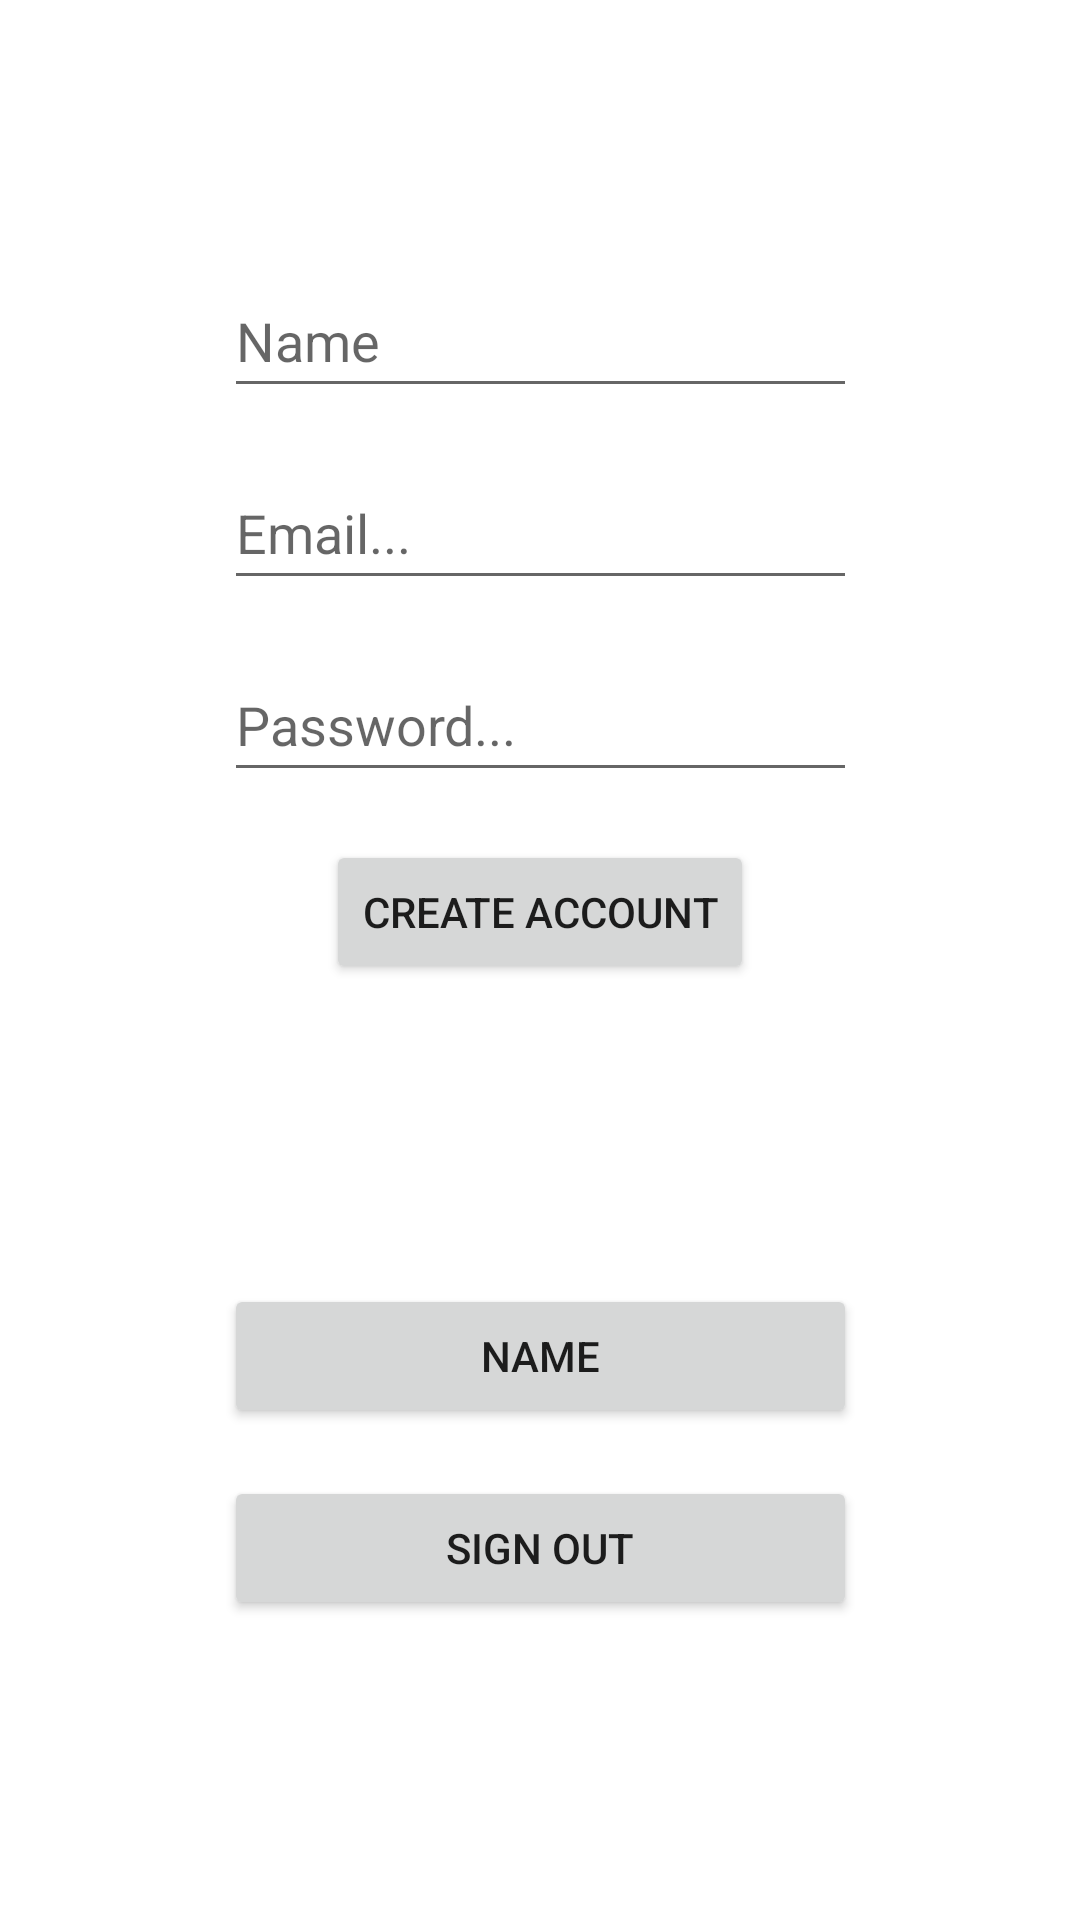

Reconstruct the res/layout file that produces this screen, plus the resources it refers to.
<!-- AndroidManifest.xml: application theme Theme.Elucidate -->
<!-- res/layout/fragment_sign_up.xml -->
<?xml version="1.0" encoding="utf-8"?>
<androidx.constraintlayout.widget.ConstraintLayout xmlns:android="http://schemas.android.com/apk/res/android"
    xmlns:app="http://schemas.android.com/apk/res-auto"
    xmlns:tools="http://schemas.android.com/tools"
    android:id="@+id/frameLayout7"
    android:layout_width="match_parent"
    android:layout_height="match_parent"
    tools:context=".view.ui.SignUpFragment">

    <EditText
        android:id="@+id/btnEmail"
        android:layout_width="211dp"
        android:layout_height="wrap_content"
        android:layout_marginTop="16dp"
        android:ems="10"
        android:hint="@string/emailSignUp"
        android:inputType="textEmailAddress"
        android:minHeight="48dp"
        app:layout_constraintEnd_toEndOf="parent"
        app:layout_constraintHorizontal_bias="0.5"
        app:layout_constraintStart_toStartOf="parent"
        app:layout_constraintTop_toBottomOf="@+id/editTextName" />

    <EditText
        android:id="@+id/btnPassword"
        android:layout_width="211dp"
        android:layout_height="wrap_content"

        android:layout_marginTop="16dp"
        android:ems="10"
        android:hint="@string/password_hint"
        android:inputType="textPassword"
        android:minHeight="48dp"
        app:layout_constraintEnd_toEndOf="parent"
        app:layout_constraintHorizontal_bias="0.5"
        app:layout_constraintStart_toStartOf="parent"
        app:layout_constraintTop_toBottomOf="@+id/btnEmail" />

    <Button
        android:id="@+id/btnCreateAccount"
        android:layout_width="wrap_content"
        android:layout_height="wrap_content"
        android:layout_marginTop="16dp"
        android:text="@string/create_account"
        app:layout_constraintEnd_toEndOf="parent"
        app:layout_constraintHorizontal_bias="0.5"
        app:layout_constraintStart_toStartOf="parent"
        app:layout_constraintTop_toBottomOf="@+id/btnPassword" />

    <EditText
        android:id="@+id/editTextName"
        android:layout_width="211dp"
        android:layout_height="wrap_content"
        android:layout_marginTop="88dp"
        android:ems="10"
        android:hint="@string/name"
        android:inputType="textPersonName"
        android:minHeight="48dp"
        app:layout_constraintEnd_toEndOf="parent"
        app:layout_constraintStart_toStartOf="parent"
        app:layout_constraintTop_toTopOf="parent" />

    <Button
        android:id="@+id/btnSignOut"
        android:layout_width="211dp"
        android:layout_height="wrap_content"
        android:layout_marginTop="16dp"
        android:text="@string/sign_out"
        app:layout_constraintEnd_toEndOf="parent"
        app:layout_constraintHorizontal_bias="0.5"
        app:layout_constraintStart_toStartOf="parent"
        app:layout_constraintTop_toBottomOf="@+id/btnCheckName" />

    <Button
        android:id="@+id/btnCheckName"
        android:layout_width="211dp"
        android:layout_height="wrap_content"
        android:layout_marginTop="100dp"
        android:text="@string/name"
        app:layout_constraintEnd_toEndOf="parent"
        app:layout_constraintStart_toStartOf="parent"
        app:layout_constraintTop_toBottomOf="@+id/btnCreateAccount" />

</androidx.constraintlayout.widget.ConstraintLayout>
<!-- resources referenced by this layout -->
<resources>
  <string name="create_account">Create Account</string>
  <string name="emailSignUp">Email...</string>
  <string name="name">Name</string>
  <string name="password_hint">Password...</string>
  <string name="sign_out">Sign Out</string>
  <style name="Theme.Elucidate" parent="Theme.MaterialComponents.DayNight.DarkActionBar">
          
          <item name="colorPrimary">@color/teal_200</item>
          <item name="colorPrimaryVariant">@color/teal_700</item>
          <item name="colorOnPrimary">@color/white</item>
          
          <item name="colorSecondary">@color/teal_200</item>
          <item name="colorSecondaryVariant">@color/teal_700</item>
          <item name="colorOnSecondary">@color/black</item>
          
          <item name="android:statusBarColor" tools:targetApi="l">?attr/colorPrimaryVariant</item>
          
      </style>
  <!-- not gathered from this repository: default colours our renderer supplied (Android Studio template values) -->
  <color name="teal_200">#FF03DAC5</color>
  <color name="teal_700">#FF018786</color>
  <color name="black">#FF000000</color>
  <color name="white">#FFFFFFFF</color>
</resources>
